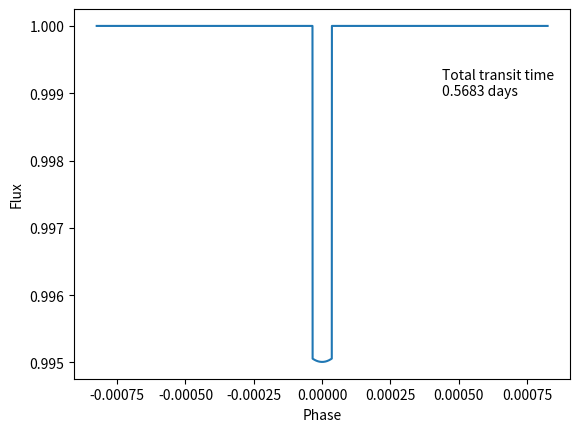

Write Python code to recreate this figure.
### Transit Tools
# [redacted]
### Functions to model the transit of the planet across the star
import numpy as np

############# FUNCTIONS #######################################

### Calculate the star's mass from the temperature
def calcStarMass(tstar):
   return 1.989e30*(((tstar/5777)**4)**0.4)

### Calculate the star's radius from the mass
def calcStarRadius(mstar):
   return 6.957e8*(1*(mstar/1.989e30)**0.8)

### Estimate period of orbit
def estimatePeriod(mass_p, mass_s, semi_a):
   return np.sqrt((4*np.pi*np.pi*(semi_a**3))/\
      (6.67e-11*(mass_p+mass_s)))

### Estimate the total transit time
def calcTotalTransitTime(period,rplanet,rstar,semi_a,inclination):
   return (period*rstar)/(np.pi*semi_a)*\
      np.sqrt((1+(rplanet/rstar))**2-\
      ((semi_a/rstar)*np.cos((2*np.pi/360)*inclination))**2)

### Calculate position for each update
def calcDist(semi_a,objtime,obji,rstar):
   dd = semi_a*np.sqrt((np.sin(objtime)**2)+\
      (np.cos(obji)**2)*(np.cos(objtime)**2))
   return dd

### Calculate the area of star blocked by the transiting planet
def calcAreaBlocked(rplanet,rstar,dd):
   p1 = (rplanet**2)*np.arccos((dd**2 + rplanet**2 - \
      rstar**2)/(2*rplanet*dd))
   p2 = (rstar**2)*np.arccos((dd**2 + rstar**2 - \
      rplanet**2)/(2*rstar*dd))
   p3 = -0.5*np.sqrt((-1*dd+rplanet+rstar)*(dd+rplanet-rstar)\
      *(dd-rplanet+rstar)*(dd+rplanet+rstar))
   return p1+p2+p3

### Calculate the amount of star flux blocked by planet
def calcFluxBlocked(objarea,rstar):
   return (objarea/(np.pi*rstar**2))

### Transit wrapper Function
def calcTransit(period,r_planet,r_star,semia,inclination):
   ### Calculate total transit time
   transtime = calcTotalTransitTime(period,r_planet,r_star,semia,inclination)
   omega = np.pi/period
   trans_angle = omega*transtime

   times = np.linspace(-2*trans_angle, 2*trans_angle,10000)
   flux = np.ones(len(times))

   ### Convert inclination angle into radians
   inclination = (2*np.pi/360)*inclination
   ### Scale the semimajor axis to the planet's radius
   semia = semia/r_star
   ### Scale the planet's radius to the planet's radius
   r_planet = r_planet/r_star
   ### Scale the planet's radius to 1
   r_star = r_star/r_star

   ### Calculate the impact parameter
   b = semia*np.cos(inclination)/r_star

   ### Determine if the planet is blocking the star
   for j in range(len(times)):
      ### Determine x positions of the planet
      dist = calcDist(semia,times[j],inclination,r_star)
      ### If the planet is not blocking the star
      if (abs(dist) > r_star):
         pass
      ### If the planet is well past the edge of the star's disk
      elif (abs(dist) <= (r_star - r_planet)):
         area = np.pi*r_planet**2
         flux[j] = 1-calcFluxBlocked(area,r_star)
      ### If the planet is on the edge of the star disk
      else:
         area = calcAreaBlocked(r_planet,r_star,dist)
         flux[j] = 1-calcFluxBlocked(area,r_star)
   return times, times*(period*2*np.pi)/360, flux

################ USAGE ######################################

if __name__== "__main__":

   import matplotlib.pyplot as plt

   ### Define inputs
   ### The example is Sun / Jupiter
   teff_s = 5777 ### solar effective temperature
   rp = 69.911e6 ### Radius of Jupiter in meters
   mp = 1.898e27 ### mass of Jupiter in kg
   a = (1.496e11)*5.2 ### Semimajor axis of Jupiter in meters
   i = 89.9488

   ### Estimate the stellar mass & radius
   ms = calcStarMass(teff_s)
   rs = calcStarRadius(ms)

   ### Estimate the orbital period
   p = estimatePeriod(ms,mp,a)

   ### Model the transit curve
   phase, t,f = calcTransit(p,rp,rs,a,i)

   ### Calculate the approximate total transit time
   tt = calcTotalTransitTime(p,rp,rs,a,i)
   print('Total transit time = ',str(tt/86400)[0:6],'days')

   plt.plot(phase,f)
   plt.xlabel('Phase')
   plt.ylabel('Flux')
   plt.figtext(0.7,0.7,'Total transit time \n'+str(tt/86400)[0:6]+' days')
   plt.show()
